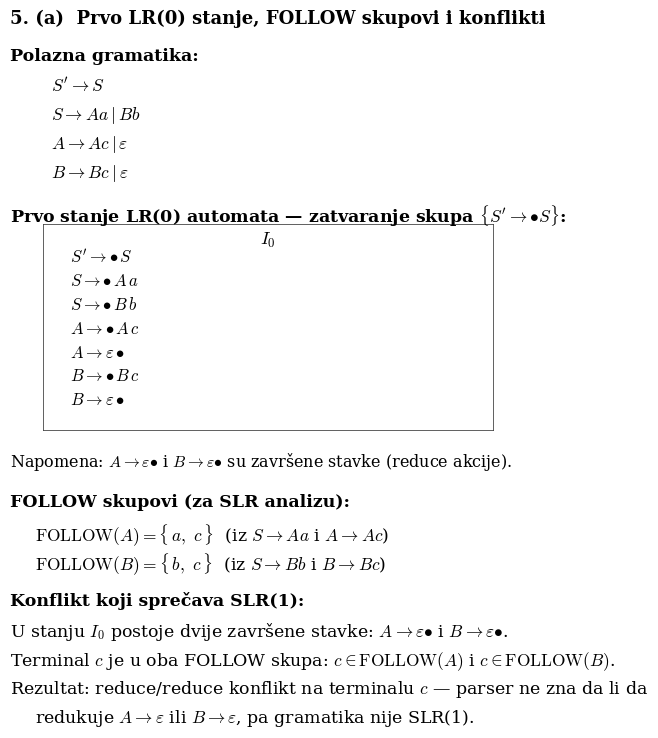

The matplotlib source for this figure:
#!/usr/bin/env python3
# -*- coding: utf-8 -*-
"""
Generiše rješenje zadatka 5(a) — prvo LR(0) stanje I0, FOLLOW skupovi
i reduce/reduce konflikt — kao PNG sliku.
Pokretanje:  python3 zad5a.py
Rezultat:    zadatak_5a.png
Treba ti:    pip install matplotlib
"""

import matplotlib
matplotlib.use("Agg")
import matplotlib.pyplot as plt
from matplotlib import rcParams
rcParams["mathtext.fontset"] = "cm"
rcParams["font.family"] = "serif"
rcParams["axes.unicode_minus"] = False

fig = plt.figure(figsize=(8.2, 7.6), dpi=300)
fig.patch.set_facecolor("white")
y = 0.97; lh = 0.038

def txt(t, x=0.04, bold=False, sz=12.5):
    global y
    fig.text(x, y, t, fontsize=sz, ha="left", va="top",
             fontweight="bold" if bold else "normal")
    y -= lh

txt("5. (a)  Prvo LR(0) stanje, FOLLOW skupovi i konflikti", bold=True, sz=13)
y -= lh * 0.3
txt("Polazna gramatika:", bold=True)
for s in [r"$S' \rightarrow S$",
          r"$S \rightarrow Aa \mid Bb$",
          r"$A \rightarrow Ac \mid \varepsilon$",
          r"$B \rightarrow Bc \mid \varepsilon$"]:
    txt(s, x=0.09)

y -= lh * 0.4
txt("Prvo stanje LR(0) automata — zatvaranje skupa $\\{S' \\rightarrow {\\bullet}S\\}$:", bold=True)

box_y = y + 0.01
items = [r"$S' \rightarrow {\bullet}\,S$",
         r"$S  \rightarrow {\bullet}\,A\,a$",
         r"$S  \rightarrow {\bullet}\,B\,b$",
         r"$A  \rightarrow {\bullet}\,A\,c$",
         r"$A  \rightarrow \varepsilon\,{\bullet}$",
         r"$B  \rightarrow {\bullet}\,B\,c$",
         r"$B  \rightarrow \varepsilon\,{\bullet}$"]
item_h = 0.036
box_h = len(items) * item_h + 0.02
ax = fig.add_axes([0.08, box_y - box_h, 0.55, box_h])
ax.set_xlim(0, 1); ax.set_ylim(0, 1); ax.axis("off")
rect = plt.Rectangle((0, 0), 1, 1, fill=False, edgecolor="#444", lw=1.2)
ax.add_patch(rect)
ax.text(0.5, 0.97, r"$I_0$", ha="center", va="top", fontsize=13,
        fontweight="bold", transform=ax.transAxes)
for i, item in enumerate(items):
    yp = 0.88 - i * 0.115
    ax.text(0.06, yp, item, ha="left", va="top", fontsize=12,
            transform=ax.transAxes)
y = box_y - box_h - 0.01

y -= lh * 0.4
txt(r"Napomena: $A \rightarrow \varepsilon{\bullet}$ i $B \rightarrow \varepsilon{\bullet}$ su završene stavke (reduce akcije).", sz=11.5)
y -= lh * 0.5
txt("FOLLOW skupovi (za SLR analizu):", bold=True)
txt(r"$\mathrm{FOLLOW}(A) = \{\, a,\ c \,\}$  (iz $S \rightarrow Aa$ i $A \rightarrow Ac$)", x=0.07)
txt(r"$\mathrm{FOLLOW}(B) = \{\, b,\ c \,\}$  (iz $S \rightarrow Bb$ i $B \rightarrow Bc$)", x=0.07)
y -= lh * 0.4
txt("Konflikt koji sprečava SLR(1):", bold=True)
txt(r"U stanju $I_0$ postoje dvije završene stavke: $A \rightarrow \varepsilon{\bullet}$ i $B \rightarrow \varepsilon{\bullet}$.")
txt(r"Terminal $c$ je u oba FOLLOW skupa: $c \in \mathrm{FOLLOW}(A)$ i $c \in \mathrm{FOLLOW}(B)$.")
txt(r"Rezultat: reduce/reduce konflikt na terminalu $c$ — parser ne zna da li da")
txt(r"redukuje $A \rightarrow \varepsilon$ ili $B \rightarrow \varepsilon$, pa gramatika nije SLR(1).", x=0.07)

fig.savefig("zadatak_5a.png", bbox_inches="tight", pad_inches=0.18, facecolor="white")
print("Sačuvano: zadatak_5a.png")
